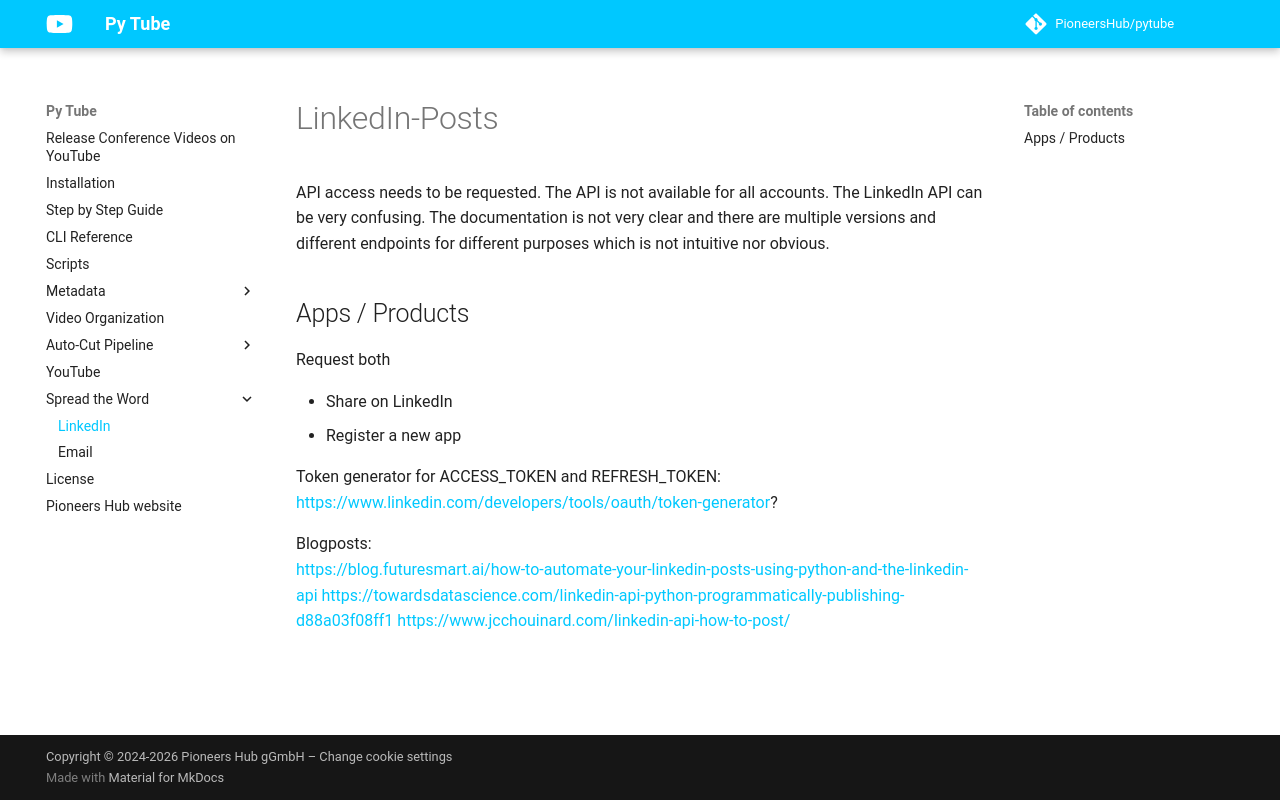

repository: PioneersHub/pytube · page: linkedin/index.html · generator: mkdocs

# LinkedIn-Posts

API access needs to be requested. The API is not available for all accounts.
The LinkedIn API can be very confusing. The documentation is not very clear and there are multiple versions and
different endpoints for different purposes which is not intuitive nor obvious.

## Apps / Products

Request both

- Share on LinkedIn
- Register a new app

Token generator for ACCESS_TOKEN and REFRESH_TOKEN:
https://www.linkedin.com/developers/tools/oauth/token-generator?

Blogposts:  
[https://blog.futuresmart.ai/how-to-automate-your-linkedin-posts-using-python-and-the-linkedin-api](https://blog.futuresmart.ai/how-to-automate-your-linkedin-posts-using-python-and-the-linkedin-api)
[https://towardsdatascience.com/linkedin-api-python-programmatically-publishing-d88a03f08ff1](https://towardsdatascience.com/linkedin-api-python-programmatically-publishing-d88a03f08ff1)
[https://www.jcchouinard.com/linkedin-api-how-to-post/](https://www.jcchouinard.com/linkedin-api-how-to-post/)
